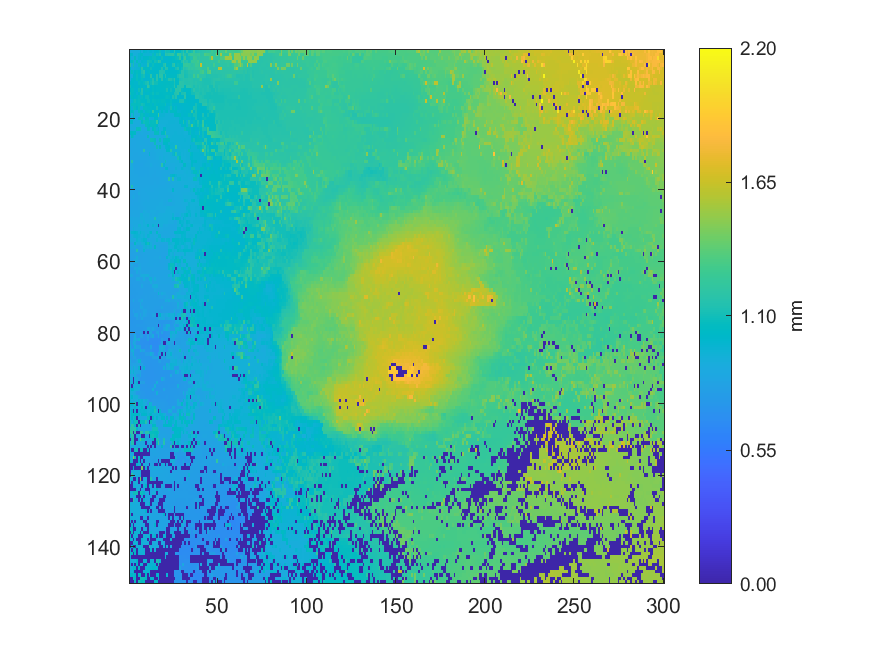

Data behind this chart, as committed beside it:
0.903846, 0.91067, 0.909794, 0.916095, 0.916674, 0.916219, 0.989268, 0.933387, 1.01146, 0.981459, 0.965846, 0.98212, 0.99421, 0.973744, 1.0188, 1.02249, 1.04008, 1.08444, 0.983975, 0.981822, 1.11722, 1.09534, 1.09125, 1.00632
1.012, 0.995, 0.9138, 0.9137, 0.9218, 0.9637, 1.009, 1.043, 0.9555, 0.9556, 0.9621, 0.9618, 0.9608, 1.079, 0.9818, 1.106, 1.086, 1.135, 0.9978, 0.9966, 1.19, 1.151, 1.182, 1.184
0.9749, 0.9209, 0.9223, 1.06, 0.9325, 0.9783, 1.032, 0.9766, 1.029, 1.03, 1.022, 1.061, 1.052, 1.082, 1.08, 1.035, 1.018, 1.001, 1.096, 0.9981, 1.001, 1.005, 1.019, 1.019
1, 1.047, 1.098, 0.9336, 1.063, 0.9506, 0.9514, 0.9928, 0.9845, 0.9852, 1.112, 1.092, 1.085, 1.037, 1.102, 1.085, 1.209, 1.146, 1.011, 1.011, 1.009, 1.009, 1.008, 1.022
1.164, 0.9348, 1.111, 0.9414, 0.9481, 1.079, 1.04, 0.9695, 0.9734, 0.9736, 1.156, 0.9882, 1.009, 1.077, 1.018, 1.025, 1.024, 1.023, 1.023, 1.13, 1.2, 1.028, 1.024, 1.024
1.019, 0.9347, 0.9355, 0.9479, 0.9605, 0.963, 1.051, 1.161, 1.051, 1.05, 1.047, 1.008, 1.092, 1.016, 1.026, 1.026, 1.03, 1.029, 1.146, 1.044, 1.167, 1.144, 1.023, 1.021
0.9648, 1.072, 0.9647, 1.035, 1.064, 1.036, 0.9987, 1.126, 1.182, 0.9975, 1.042, 1.058, 1.02, 1.02, 1.023, 1.029, 1.03, 1.144, 1.15, 1.14, 1.04, 1.04, 1.033, 1.029
0.9201, 0.9236, 1.018, 1.021, 1.078, 1.009, 1.001, 1.084, 1.111, 1.005, 1.004, 1.004, 1.192, 1.02, 1.019, 1.161, 1.036, 1.174, 1.181, 1.051, 1.156, 1.043, 1.041, 1.037
0.916, 1.006, 1.031, 1.019, 1.069, 1.032, 1.03, 1.073, 0.9937, 0.998, 0.9984, 1.002, 1.078, 1.151, 1.05, 1.164, 1.044, 1.044, 1.165, 1.054, 1.054, 1.07, 1.154, 1.14
0.9937, 1.014, 1.016, 0.9992, 1.004, 1.074, 1.043, 1.033, 1.072, 1.114, 1.146, 1.01, 1.092, 1.16, 1.098, 1.094, 1.046, 1.046, 1.046, 1.056, 1.056, 1.056, 1.056, 1.064
1.092, 1.02, 1.013, 1.009, 1.002, 1.024, 1.015, 1.034, 1.002, 1.018, 1.226, 1.122, 1.024, 1.061, 1.034, 1.041, 1.046, 1.047, 1.049, 1.052, 1.055, 1.057, 1.058, 1.06
1.032, 1.064, 1.061, 1.004, 1.002, 1.094, 1.016, 1.157, 1.006, 1.049, 1.044, 1.036, 1.029, 1.063, 1.037, 1.04, 1.043, 1.044, 1.048, 1.047, 1.057, 1.118, 1.037, 1.095
1.091, 1.054, 1.044, 1.016, 0.9781, 1.026, 1.093, 1.136, 0.9989, 1.027, 1.013, 1.019, 1.056, 1.086, 1.046, 1.068, 1.071, 1.038, 1.039, 1.041, 1.041, 1.04, 1.041, 1.04
0.9734, 1.048, 1.029, 1, 1.047, 1.071, 0.9872, 1.072, 1.026, 1.086, 1.098, 1.036, 1.023, 1.054, 1.025, 1.026, 1.03, 1.032, 1.033, 1.034, 1.061, 1.072, 1.065, 1.03
0.9482, 0.973, 1.07, 1.092, 1.064, 1.075, 1.065, 1.046, 1.046, 1.039, 1.086, 1.084, 1.039, 1.071, 1.061, 1.053, 1.062, 1.04, 1.063, 1.057, 1.047, 1.023, 1.022, 1.071
0.9774, 1.072, 1.068, 1.071, 1.065, 1.074, 1.069, 1.11, 1.088, 1.024, 1.035, 1.016, 1.051, 1.01, 1.063, 1.043, 1.016, 1.044, 1.043, 1.043, 1.088, 1.001, 1.001, 1.08
1.056, 0.9705, 1.086, 1.072, 1.027, 1.076, 0.9533, 0.9535, 1.059, 1.059, 1.051, 1.051, 1.044, 1.037, 1.034, 1.121, 1.034, 1.025, 1.019, 1.026, 0.9927, 0.9934, 0.9775, 1.115
1.043, 1.023, 1.072, 0.9084, 0.9156, 1.076, 1.044, 1.034, 0.9635, 1.044, 1.057, 1.065, 1.037, 1.22, 1.023, 1.013, 1.03, 0.9707, 1.023, 0.9669, 0.9952, 1.021, 0.9497, 1.054
1.05, 0.8868, 1.081, 0.9055, 0.9068, 0.9073, 1.057, 1.078, 1.054, 0.9903, 0.9947, 1.037, 1.03, 1.039, 1.019, 1.033, 1.269, 0.957, 0.956, 0.954, 0.9444, 0.944, 0.9447, 0.9449
0.8819, 0.8824, 1.031, 0.8909, 0.8965, 1.074, 1.082, 1.074, 0.9154, 1.055, 1.057, 0.9349, 0.9395, 0.9453, 1.034, 1.032, 0.9426, 0.9492, 0.9489, 0.9431, 0.9439, 0.9419, 0.9409, 0.9403
1.002, 1.019, 0.8994, 0.8986, 0.8973, 0.8902, 0.8893, 1.034, 1.092, 1.071, 1.07, 0.966, 1.064, 1.072, 1.058, 1.236, 1.025, 0.9334, 0.9339, 0.9363, 0.9359, 0.936, 0.942, 0.9463
0.8981, 0.8973, 0.8937, 0.8917, 0.89, 0.8881, 0.8909, 0.8902, 0.8896, 1.074, 1.059, 1.017, 1.062, 1.062, 1.062, 1.02, 0.9222, 0.9242, 0.9263, 0.9268, 0.9334, 0.939, 0.9371, 0.9391
0.8974, 0.8971, 0.8973, 0.8974, 1.082, 1.066, 1.085, 0.8798, 0.8797, 0.8837, 1.061, 1.078, 0.8941, 1.031, 1.074, 0.9613, 0.9988, 0.9219, 0.9216, 1.007, 1.012, 0.9447, 0.9451, 0.9379
0.9976, 1.039, 0.9981, 1.047, 0.8762, 0.8718, 0.8715, 0.8777, 0.8761, 0.8736, 0.8737, 0.8817, 0.8879, 0.8879, 1.073, 1.072, 1.065, 0.9096, 1.006, 1.037, 1.147, 0.9416, 0.9408, 0.9411
0.8781, 1.054, 0.9566, 0.8722, 0.868, 0.8676, 0.8671, 0.8681, 0.8671, 0.8637, 1.079, 0.8802, 0.8804, 0.8821, 0.8812, 0.8859, 0.9013, 0.9016, 0.9026, 0.9112, 0.9109, 1.124, 0.9363, 0.9383
0.8661, 0.861, 0.8577, 0.8574, 0.8627, 0.8616, 0.8739, 0.8728, 0.8676, 0.8661, 0.8649, 0.8664, 1.094, 1.088, 1.074, 0.8842, 0.8866, 1.072, 0.9011, 1.059, 1.044, 1.049, 1.051, 0.9453
0.8603, 0.8585, 0.8583, 0.8588, 0.8616, 0.8671, 0.8699, 0.8686, 0.8693, 0.868, 0.8668, 0.8631, 0.8631, 0.8639, 1.091, 0.8883, 0.8877, 0.8971, 0.8969, 1.023, 1.019, 1.025, 0.9567, 0.9582
0.8533, 0.8533, 0.8527, 0.8521, 0.862, 0.8622, 0.8656, 0.8675, 0.8749, 0.8734, 0.8716, 0.8704, 0.8693, 0.8683, 0.8672, 1.089, 0.8883, 1.064, 0.901, 0.903, 0.9839, 0.9914, 1.022, 0.9544
0.8497, 0.8494, 0.8566, 0.8539, 0.854, 0.8545, 0.8561, 0.8564, 1.173, 0.8672, 0.8701, 0.8702, 0.8733, 0.8708, 0.883, 0.8831, 0.884, 0.8874, 0.9008, 0.9008, 0.901, 1.03, 1.032, 1.159
0.8522, 0.8517, 0.85, 0.8474, 0.8482, 0.8514, 0.8526, 0.8527, 0.8515, 0.8533, 0.8544, 0.9823, 0.8654, 0.871, 0.8737, 0.8793, 0.8853, 0.8854, 0.8935, 0.9035, 0.9043, 0.9058, 0.9174, 0.9225
0.8513, 0.8493, 0.8459, 0.8456, 0.8462, 0.8438, 0.8514, 0.8549, 0.8554, 0.8531, 0.8542, 0.8533, 0.8632, 0.8648, 0.8706, 0.8782, 0.8812, 0.9167, 0.8866, 0.9228, 0.9027, 0.9034, 0.9171, 0.9177
0.8565, 1.157, 0.8409, 0.84, 0.8388, 0.8385, 0.8377, 0.8388, 0.84, 0.8389, 0.8471, 0.8579, 0.8622, 0.8611, 0.8661, 0.8665, 0.8698, 0.8695, 0.8833, 0.891, 1.095, 0.8987, 0.8991, 0.9057
0.8583, 0.8957, 0.8422, 0.8392, 0.8384, 0.8384, 0.8336, 0.8334, 0.8387, 0.8448, 0.8455, 0.8444, 0.8783, 0.8625, 0.8571, 0.8645, 0.8653, 0.8705, 1.169, 0.9711, 0.8875, 0.886, 0.8911, 0.8894
0.8568, 0.9005, 0.8521, 0.8386, 0.8369, 0.835, 0.8346, 0.8351, 0.8359, 0.8402, 0.8411, 0.8487, 0.8527, 0.8555, 0.8549, 0.855, 0.8554, 0.8636, 0.863, 0.8635, 0.9865, 0.9881, 0.8765, 0.8768
0.8511, 0.8492, 0.8473, 0.8398, 0.839, 0.8383, 0.8355, 0.835, 0.8352, 0.8394, 0.8404, 0.8463, 0.8539, 0.8525, 0.8505, 0.8537, 0.8542, 0.8554, 0.8615, 0.8613, 0.8664, 0.8659, 0.8739, 0.8751
0.8491, 0.8485, 0.8456, 0.8453, 0.8425, 0.8401, 0.8411, 0.8423, 0.8393, 0.843, 0.8423, 0.8447, 0.8527, 0.8502, 0.8484, 0.8512, 0.8525, 0.8566, 0.8664, 0.8687, 0.8703, 0.8688, 0.8675, 0.9792
0.849, 0.849, 0.8488, 0.8486, 0.849, 0.8484, 0.8489, 0.8503, 0.8492, 0.8439, 0.8432, 0.8457, 0.8441, 0.8479, 0.8482, 0.8478, 0.8468, 0.858, 0.8601, 0.8665, 0.8664, 0.8696, 1.182, 0.8783
0.8435, 0.8446, 0.8459, 0.8493, 0.8504, 0.8459, 0.8446, 0.8456, 0.8507, 0.8498, 0.8432, 0.8503, 0.8494, 0.8508, 0.8512, 0.8503, 0.8504, 0.8513, 0.8591, 0.8587, 0.8641, 0.8607, 0.8608, 0.8789
0.831, 1.129, 0.8312, 0.8649, 0.8661, 0.8454, 0.8445, 0.8439, 0.8505, 0.856, 0.856, 0.8562, 0.8548, 0.8545, 0.8555, 0.8568, 0.86, 0.8598, 0.8674, 0.8665, 0.8657, 0.8725, 0.8749, 0.8768
0.8281, 0.8261, 0.8296, 0.8308, 0.8327, 0.8463, 0.848, 0.856, 0.857, 0.8599, 0.8593, 0.8598, 0.8575, 0.857, 0.8617, 0.8606, 0.8603, 0.8698, 0.8705, 0.8707, 0.8733, 0.8755, 0.8768, 0.8783
0.824, 0.828, 0.8308, 0.8354, 0.8337, 0.8814, 0.8494, 0.8567, 0.8565, 0.8573, 0.8643, 0.8677, 0.8666, 0.8617, 0.8615, 0.8622, 0.8641, 0.8731, 0.8721, 0.8718, 0.8721, 0.8709, 0.8694, 0.8685
0.8249, 0.8371, 0.8912, 0.834, 0.8327, 0.8496, 0.8505, 0.8526, 0.8575, 0.8573, 0.8583, 0.8634, 0.8645, 0.8641, 0.8632, 0.8664, 0.8745, 0.8756, 0.8746, 0.8703, 0.8733, 0.8725, 0.8736, 0.8723
0.8242, 0.8259, 0.8293, 0.8294, 0.8302, 0.8489, 0.8488, 0.8561, 0.8583, 0.8633, 0.8595, 0.8636, 0.8699, 0.8704, 0.8704, 0.8698, 0.8764, 0.8752, 0.8773, 0.8754, 0.8746, 0.8623, 0.9401, 0.9402
0.8257, 0.8256, 0.8313, 0.839, 0.8398, 0.8402, 0.8466, 0.8577, 0.8618, 0.8643, 0.8649, 0.8659, 0.8684, 0.8703, 0.8714, 0.872, 0.8763, 0.8784, 0.8779, 0.8705, 0.8702, 0.8529, 0.851, 0.8497
0.8384, 0.8399, 0.8399, 0.8402, 0.8394, 0.8468, 0.8473, 0.8485, 0.8572, 0.8629, 0.8712, 0.8694, 0.8693, 0.8731, 0.8736, 0.8797, 0.8783, 0.8808, 0.8837, 0.883, 0.8818, 0.9027, 0.916, 0.8908
0.8384, 0.8426, 0.8427, 0.8433, 0.8456, 0.844, 0.8434, 0.843, 0.9077, 0.8826, 0.8703, 0.8705, 0.8767, 0.8782, 0.8779, 0.8756, 0.8763, 0.8787, 0.8793, 0.8838, 0.8986, 0.9046, 0.9077, 0.9066
0.8409, 0.8426, 0.8587, 0.8509, 0.8501, 0.8495, 0.9236, 0.9233, 0.8848, 0.8856, 0.8944, 0.879, 0.8749, 0.8778, 0.8759, 0.874, 0.8892, 0.8955, 0.9019, 0.9032, 0.9063, 0.9088, 0.9087, 0.9067
0.8764, 0.8749, 0.8511, 0.8729, 0.8605, 0.8638, 0.9118, 0.9113, 0.9095, 0.8834, 0.8863, 0.8851, 0.8841, 0.8844, 1.127, 0.9013, 0.9031, 0.9046, 0.9071, 0.9105, 0.9119, 0.9113, 0.9059, 0.9153
0.8644, 0.8667, 0.8733, 0.8725, 0.8694, 0.8742, 0.8859, 0.8847, 0.9218, 0.887, 0.89, 0.8894, 0.8909, 0.8913, 0.8984, 0.9011, 0.9015, 0.9126, 0.9114, 0.9108, 0.9109, 0.9107, 0.8911, 0.878
0.8393, 0.8553, 0.8701, 0.8696, 0.8647, 0.9288, 0.9362, 0.8855, 0.9195, 0.9182, 0.9938, 0.8894, 0.8896, 0.9578, 0.9195, 0.9363, 0.003829, 0.9122, 0.9188, 0.8753, 0.8774, 0.8772, 0.8759, 0.8646
0.8461, 0.8533, 0.9292, 0.876, 0.8768, 0.8918, 0.9226, 0.9004, 0.8997, 0.9012, 0.9006, 0.8994, 0.8825, 0.8844, 0.8676, 0.8648, 0.864, 0.8801, 0.8797, 0.8715, 0.8711, 0.8762, 0.8683, 0.8662
0.8982, 0.9739, 0.9839, 0.9928, 0.9754, 0.9129, 0.9783, 0.9351, 0.9333, 0.8991, 0.8984, 0.9606, 1.009, 0.8715, 0.8704, 1.045, 0.8729, 0.8732, 0.8734, 0.862, 0.8621, 0.8634, 0.8703, 0.8704
0.8253, 0.8928, 0.9389, 0.9568, 0.9646, 0.9529, 0.9302, 0.9165, 0.9404, 0.8935, 0.963, 0.9474, 0.8767, 0.8736, 0.8788, 0.8778, 0.9669, 0.9667, 0.866, 0.8649, 0.8631, 0.8699, 0.8702, 0.8764
0.8515, 0.896, 0.8548, 0.88, 0.9541, 0.92, 0.923, 0.9491, 0.9815, 0.9744, 0.8763, 0.877, 0.8756, 0.8758, 0.8755, 0.9616, 0.8907, 0.8899, 0.9713, 0.9696, 0.9121, 0.9646, 0.9732, 0.8715
0.8095, 0.8084, 0.8076, 1.054, 0.9118, 0.8893, 0.8429, 0.9162, 0.9301, 1.014, 1.095, 1.006, 0.9088, 0.8571, 0.8556, 0.8542, 0.8491, 0.8471, 0.8459, 0.8444, 0.8439, 0.8435, 0.9569, 0.9492
0.8354, 0.8712, 0.8257, 0.8892, 0.8309, 0.8299, 0.8359, 0.8354, 0.9261, 0.9405, 0.918, 0.9398, 0.9289, 0.843, 1.046, 0.8478, 0.8438, 0.8417, 0.8404, 0.8373, 0.8365, 0.8355, 0.9288, 0.9053
0.819, 0.8228, 0.823, 0.8289, 1.142, 0.8287, 0.829, 0.8293, 0.9721, 0.8349, 0.835, 0.835, 0.8394, 0.8406, 0.8392, 0.8456, 0.8442, 0.842, 0.8364, 0.835, 0.8357, 0.8351, 0.9817, 0.9812
0.8154, 0.8154, 0.8156, 0.819, 0.8259, 0.8245, 0.8232, 0.8232, 0.8289, 0.8287, 0.835, 0.8348, 0.8368, 0.8379, 0.8368, 0.8422, 0.8375, 0.8384, 0.8264, 0.8269, 0.8278, 0.8271, 0.9782, 0.9153
0.8072, 0.8097, 0.8102, 0.8091, 0.919, 0.8197, 0.8223, 0.8252, 0.8255, 0.8282, 0.8371, 0.8359, 0.8385, 0.8403, 0.8433, 0.8428, 0.8405, 0.8795, 0.8176, 0.8167, 0.8211, 0.9838, 0.9121, 0.9299
0.8004, 0.801, 0.8183, 0.899, 0.8828, 0.8207, 0.8211, 0.8224, 0.828, 0.8318, 0.8331, 0.8358, 0.8352, 0.8383, 0.8385, 0.84, 0.8392, 0.822, 0.8319, 0.8315, 0.8365, 0.8387, 0.8448, 0.9641
0.7995, 0.867, 0.803, 0.8039, 0.8018, 0.846, 0.8436, 0.8277, 0.827, 0.8265, 0.834, 0.8354, 0.8346, 0.8344, 0.8337, 0.8397, 0.8387, 0.8342, 0.8338, 0.8334, 0.8397, 0.8389, 0.9908, 1.074
... 89 more rows
